Dataset: classification_dataset_4class (GitHub, Amulya-Rao-mj/AI-Assisted-Microplastic-Detection-). Classes: fibre, film, fragment, microbeads.

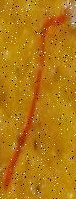
Label: fibre

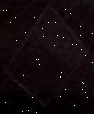
Label: film

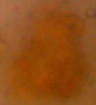
Label: fragment

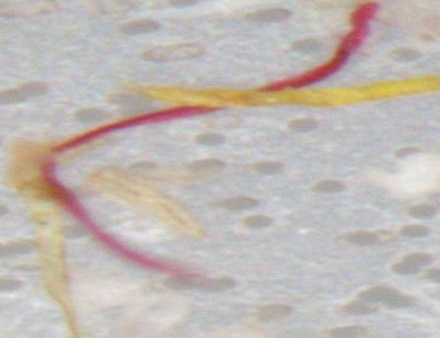
Label: fibre

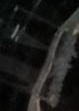
Label: film

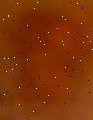
Label: fragment
